2-way image classification set "Alzheimer_Binary" from GitHub (bam841/Brain_demented-NonDementedIdentifier); label vocabulary: demented, non demented.

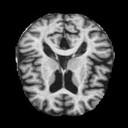
Label: demented

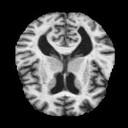
Label: demented

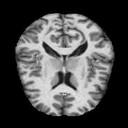
Label: non demented

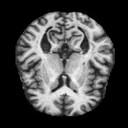
Label: demented

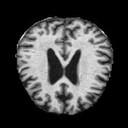
Label: non demented

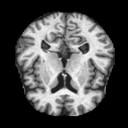
Label: non demented
